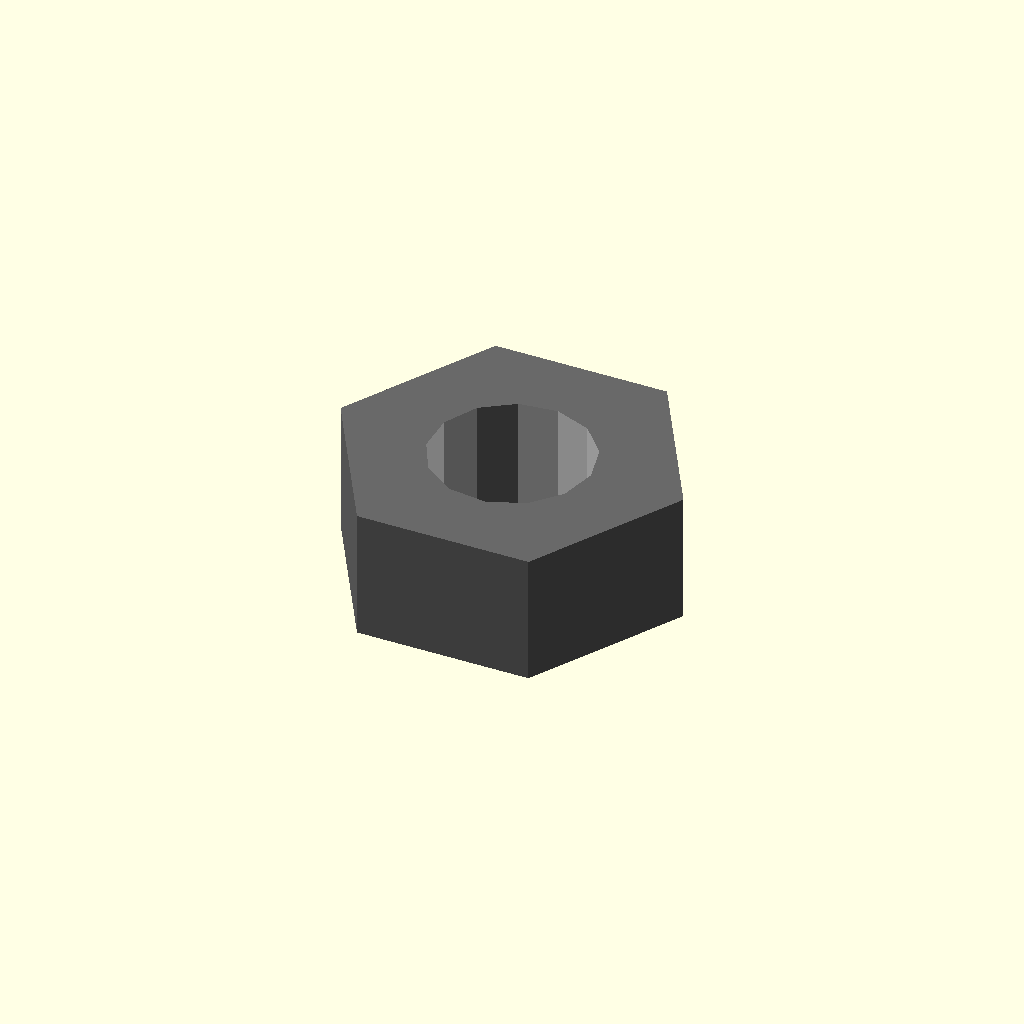
Cell 1: the model at its default parameters.
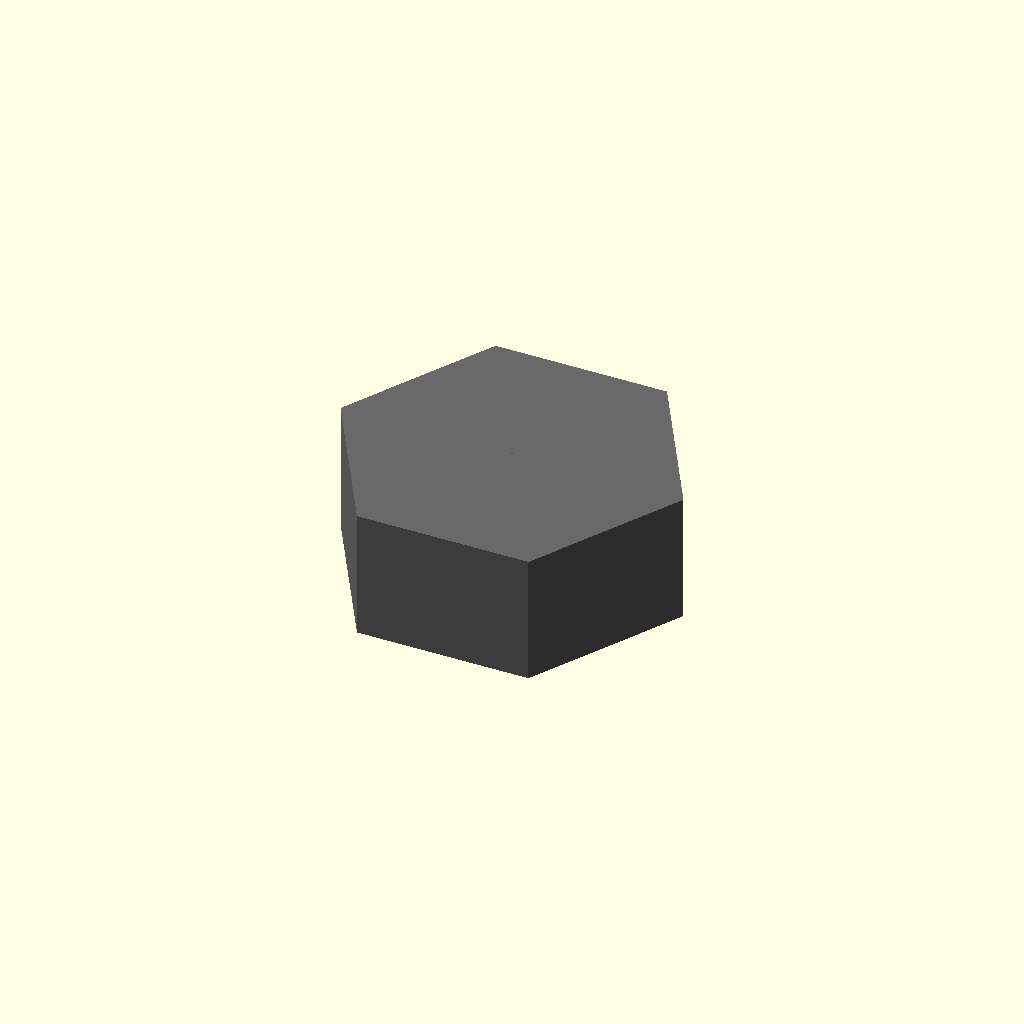
Cell 2: thread_diameter = 0.1 (everything else at default).
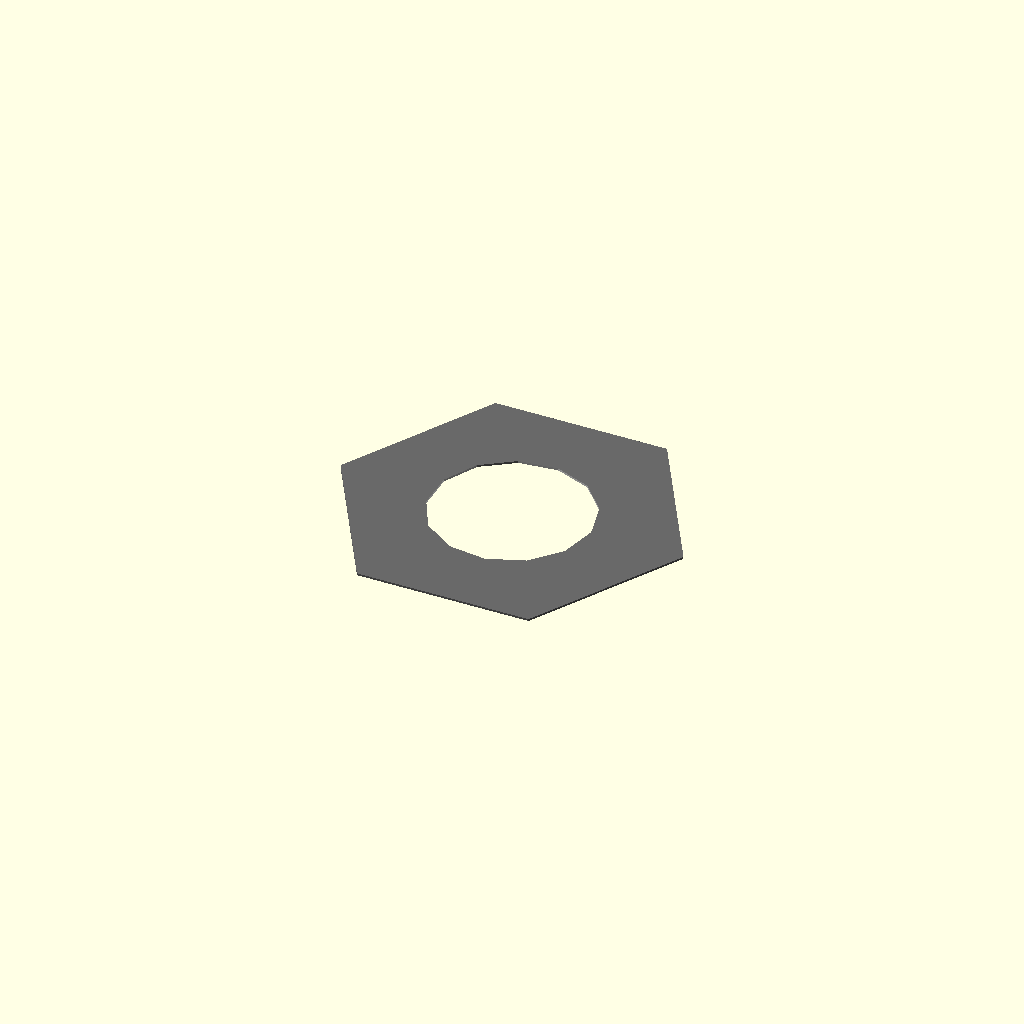
Cell 3: thickness = 0.1 (everything else at default).
One fixed orthographic camera (rotation 55°, 0°, 25°; colour scheme Cornfield) for every cell.
The OpenSCAD source (results/nopscadlib/ablations/no_multiview/scad/nut__M8_nut.scad):
// Parameters
thread_diameter = 8.0; //[4.0:16.0:0.1]
across_flats = 15.0; //[7.5:30.0:0.1]
thickness = 6.5; //[3.25:13.0:0.1]
hole_clearance = 0.0; //[0.0:1.0:0.05]
overlap = 0.8; //[0.5:2.0:0.1]

// Hexagonal Nut - complete geometry
module hex_nut() {
  color("DimGray") {
    // Hexagonal body
    linear_extrude(height = thickness, center = true) {
      polygon(points = [
        [across_flats/sqrt(3), 0],
        [across_flats/(2*sqrt(3)), across_flats/2],
        [-across_flats/(2*sqrt(3)), across_flats/2],
        [-across_flats/sqrt(3), 0],
        [-across_flats/(2*sqrt(3)), -across_flats/2],
        [across_flats/(2*sqrt(3)), -across_flats/2]
      ]);
    }
  }
}

// Through-hole for the nut
module through_hole() {
  color("Silver") {
    cylinder(r = (thread_diameter + hole_clearance) / 2, h = thickness + 2 * overlap, center = true);
  }
}

// Nut and Washer - complete assembly
module nut_and_washer() {
  difference() {
    hex_nut();
    through_hole();
  }
}

// Assembly
module assembly() {
  nut_and_washer();
}

assembly();
Parameter table extracted from the source (name, type, default, range or options):
thread_diameter: number, default 8, range 0.1 to 4, step 16
across_flats: number, default 15, range 0.1 to 7.5, step 30
thickness: number, default 6.5, range 0.1 to 3.25, step 13
hole_clearance: number, default 0, range 0 to 0.05, step 1
overlap: number, default 0.8, range 0.1 to 0.5, step 2
